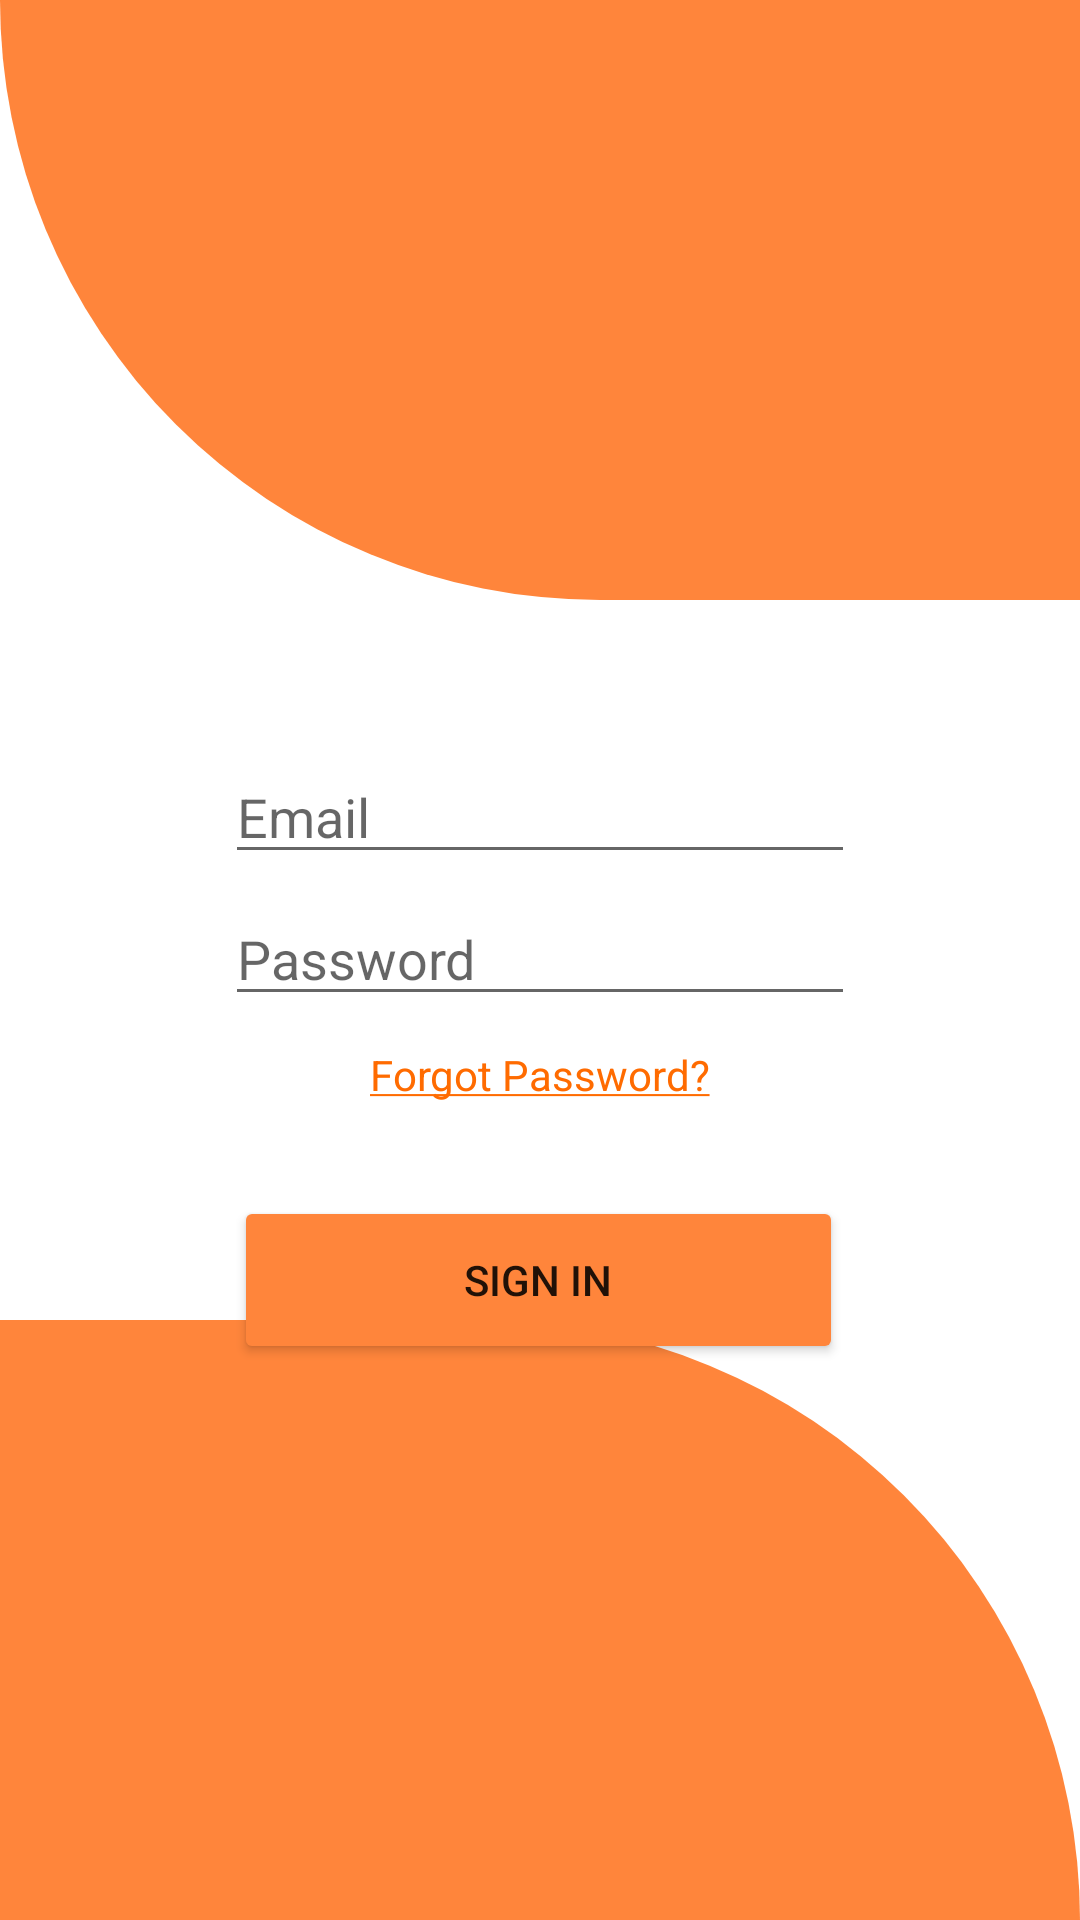

Layout XML and referenced resources for this Android screen:
<!-- AndroidManifest.xml: application theme Theme.TechHub -->
<!-- res/layout/activity_login.xml -->
<?xml version="1.0" encoding="utf-8"?>
<androidx.constraintlayout.widget.ConstraintLayout xmlns:android="http://schemas.android.com/apk/res/android"
    xmlns:app="http://schemas.android.com/apk/res-auto"
    xmlns:tools="http://schemas.android.com/tools"
    android:layout_width="match_parent"
    android:layout_height="match_parent"
    tools:context=".Login">

    <View
        android:id="@+id/header_view"
        android:layout_width="match_parent"
        android:layout_height="200dp"
        android:background="@drawable/header_bg"
        app:layout_constraintTop_toTopOf="parent">

    </View>
 <TextView
        android:id="@+id/invalid"
        android:layout_width="190dp"
        android:layout_height="20dp"
        android:layout_marginTop="220dp"
        android:layout_marginEnd="20dp"
        android:layout_marginRight="20dp"
        android:gravity="left"
        android:text="Invalid Email or Password"
        android:textColor="#ff0000"
        android:visibility="invisible"
        app:layout_constraintBottom_toTopOf="@+id/loginEmailAddress"
        app:layout_constraintEnd_toEndOf="parent"
        app:layout_constraintStart_toEndOf="@+id/linearLayout2"
        app:layout_constraintStart_toStartOf="parent"
        app:layout_constraintTop_toTopOf="parent" />
    
    <EditText
        android:id="@+id/loginEmailAddress"
        android:layout_width="wrap_content"
        android:layout_height="wrap_content"
        android:layout_marginTop="250dp"
        android:layout_marginBottom="5dp"
        android:autofillHints=""
        android:ems="10"

        android:hint="Email"
        android:inputType="textEmailAddress"
        android:textAlignment="gravity"

        android:visibility="visible"
        app:layout_constraintBottom_toTopOf="@+id/loginPassword"
        app:layout_constraintEnd_toEndOf="parent"
        app:layout_constraintStart_toStartOf="parent"
        app:layout_constraintTop_toTopOf="parent"
        app:layout_constraintVertical_bias="0.48000002" />


    <EditText
        android:id="@+id/loginPassword"
        android:layout_width="wrap_content"
        android:layout_height="wrap_content"
        android:layout_marginStart="1dp"
        android:layout_marginTop="1dp"
        android:layout_marginEnd="1dp"
        android:layout_marginBottom="20dp"
        android:ems="10"

        android:hint="Password"
        android:inputType="textPassword"
        android:textAlignment="gravity"
        app:layout_constraintBottom_toTopOf="@+id/loginForgotPass"
        app:layout_constraintEnd_toEndOf="parent"
        app:layout_constraintStart_toStartOf="parent"
        app:layout_constraintTop_toBottomOf="@+id/loginEmailAddress" />

    <Button
        android:id="@+id/loginButton"
        android:layout_width="203dp"
        android:layout_height="56dp"
        android:layout_below="@+id/TCpassword"
        android:layout_centerHorizontal="true"
        android:layout_marginStart="110dp"
        android:layout_marginLeft="110dp"
        android:layout_marginTop="60dp"
        android:layout_marginEnd="110dp"
        android:layout_marginRight="110dp"
        android:backgroundTint="@color/Orange"
        android:ems="10"
        android:text="Sign in"


        app:layout_constraintEnd_toEndOf="parent"
        app:layout_constraintHorizontal_bias="0.509"
        app:layout_constraintStart_toStartOf="parent"
        app:layout_constraintTop_toBottomOf="@+id/loginPassword" />

    <ProgressBar
        android:id="@+id/loginProgressBar"
        style="?android:attr/progressBarStyle"
        android:layout_width="wrap_content"
        android:layout_height="wrap_content"
        android:layout_marginStart="125dp"
        android:layout_marginLeft="125dp"
        android:layout_marginEnd="125dp"
        android:layout_marginRight="125dp"
        android:layout_marginBottom="288dp"
        android:progressTint="#FF9100"
        android:visibility="invisible"
        app:layout_constraintBottom_toBottomOf="parent"
        app:layout_constraintEnd_toEndOf="parent"
        app:layout_constraintHorizontal_bias="0.231"
        app:layout_constraintStart_toStartOf="parent"
        app:layout_constraintTop_toBottomOf="@+id/loginPassword"
        app:layout_constraintVertical_bias="0.0" />

    <TextView
        android:id="@+id/loginForgotPass"
        android:layout_width="wrap_content"
        android:layout_height="wrap_content"
        android:layout_marginTop="10dp"

        android:text="@string/forgot_password"
        android:textColor="#ff6b00 "
        app:layout_constraintEnd_toEndOf="parent"
        app:layout_constraintStart_toStartOf="parent"
        app:layout_constraintTop_toBottomOf="@+id/loginPassword" />

    <TextView
        android:id="@+id/signupButton"
        android:layout_width="wrap_content"
        android:layout_height="wrap_content"
        android:layout_marginStart="122dp"
        android:layout_marginLeft="122dp"
        android:layout_marginTop="20dp"
        android:layout_marginEnd="122dp"
        android:layout_marginRight="122dp"
        android:text="@string/don_t_have_an_account_sign_up"
        app:layout_constraintEnd_toEndOf="parent"
        app:layout_constraintStart_toStartOf="parent"
        app:layout_constraintTop_toBottomOf="@+id/loginButton" />


    <LinearLayout
        android:layout_width="match_parent"
        android:layout_height="match_parent"
        android:gravity="bottom"
        app:layout_constraintTop_toTopOf="parent"
        tools:layout_editor_absoluteX="0dp">


        <View

            android:layout_width="match_parent"
            android:layout_height="200dp"
            android:background="@drawable/bottom_bg" />
    </LinearLayout>
</androidx.constraintlayout.widget.ConstraintLayout>
<!-- resources referenced by this layout -->
<resources>
  <color name="Orange">#ff853b</color>
  <!-- drawable bottom_bg (drawable) -->
  <?xml version="1.0" encoding="utf-8"?>
  <shape xmlns:android="http://schemas.android.com/apk/res/android"
      android:shape="rectangle">
      <solid android:color="@color/Orange"/>
      <corners android:topRightRadius="200dp"/>
  
  </shape>
  <!-- drawable header_bg (drawable) -->
  <?xml version="1.0" encoding="utf-8"?>
  <shape xmlns:android="http://schemas.android.com/apk/res/android"
      android:shape="rectangle">
      <solid android:color="@color/Orange"/>
      <corners android:bottomLeftRadius="200dp"/>
  
  </shape>
  <string name="don_t_have_an_account_sign_up">Don\'t have an account? <u>Sign up</u>.</string>
  <string name="forgot_password"><u>Forgot Password?</u></string>
  <style name="Theme.TechHub" parent="Theme.MaterialComponents.DayNight.NoActionBar">
          
          <item name="colorPrimary">@color/Orange1</item>
          <item name="colorPrimaryVariant">@color/Orange</item>
          <item name="colorOnPrimary">@color/white</item>
          
          <item name="colorSecondary">@color/teal_200</item>
          <item name="colorSecondaryVariant">@color/teal_700</item>
          <item name="colorOnSecondary">@color/black</item>
          
          <item name="android:statusBarColor" tools:targetApi="l">?attr/colorOnSecondary</item>
          
      </style>
  <color name="Orange1">#ff6b00</color>
  <color name="white">#FFFFFFFF</color>
  <color name="teal_200">#FF03DAC5</color>
  <color name="teal_700">#FF018786</color>
  <color name="black">#FF000000</color>
</resources>
